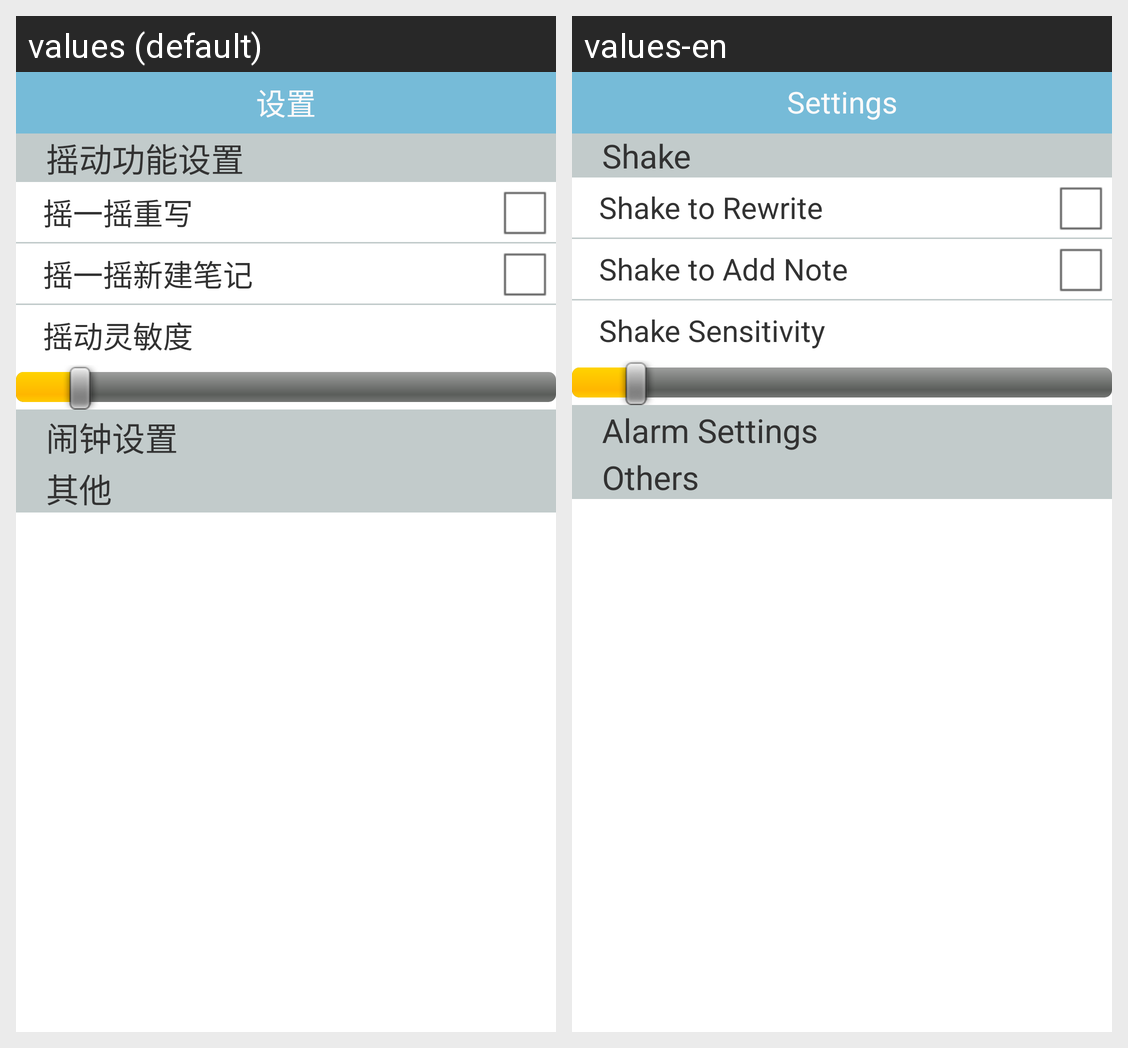

Strings drawn on this Android screen and how each of the app's shown locales translates them:
Android screen res/layout/activity_setting.xml rendered under 2 locales, left to right: values (default), values-en. Device: Nexus 5 (rendered at 1080×1920; each locale shown at half size, 540×960, under a caption strip naming it); theme ThemeActivity.
Strings drawn on this screen, with the default value and each locale's value (text and hints the layout hard-codes, and strings that could not be matched under every locale, appear in the picture but are not listed):

logo_setting
  values: 设置
  values-en: Settings

shake_enable
  values: 摇动功能设置
  values-en: Shake

shake_enable_rewrite
  values: 摇一摇重写
  values-en: Shake to Rewrite

shake_to_add
  values: 摇一摇新建笔记
  values-en: Shake to Add Note

shake_sensitivity
  values: 摇动灵敏度
  values-en: Shake Sensitivity

set_tip1
  values: 闹钟设置
  values-en: Alarm Settings

set_tip2
  values: 其他
  values-en: Others
